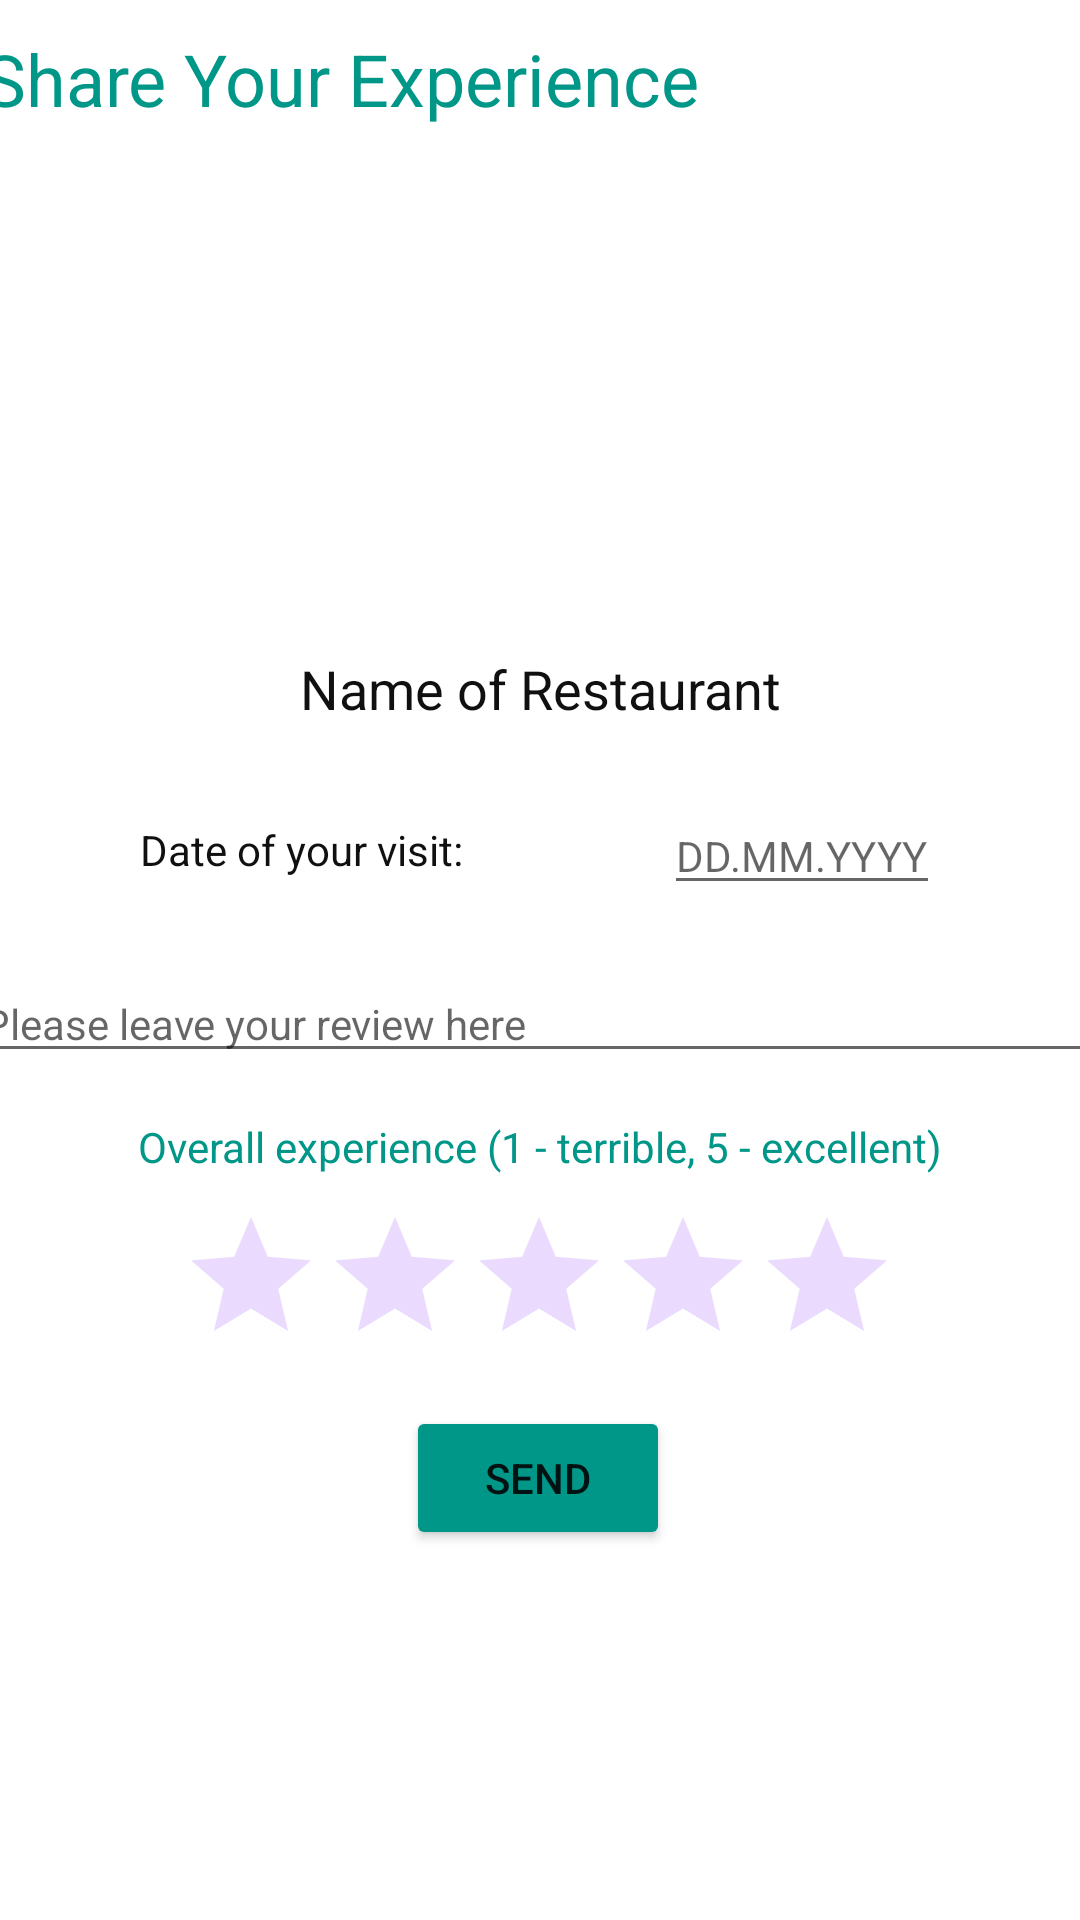

Produce the Android XML layout that renders to this screen, including the resource entries it uses.
<!-- AndroidManifest.xml: application theme Theme.ForFoodiesByFoodies -->
<!-- res/layout/activity_restaurant_write_review.xml -->
<?xml version="1.0" encoding="utf-8"?>
<ScrollView xmlns:android="http://schemas.android.com/apk/res/android"
    xmlns:app="http://schemas.android.com/apk/res-auto"
    xmlns:tools="http://schemas.android.com/tools"
    android:layout_width="match_parent"
    android:layout_height="match_parent"
    tools:context=".RestaurantWriteReview">

    <androidx.constraintlayout.widget.ConstraintLayout
        android:layout_width="match_parent"
        android:layout_height="wrap_content"
        tools:context=".RestaurantWriteReview">

        <ImageView
            android:id="@+id/iv_rest_wr_image"
            android:layout_width="340dp"
            android:layout_height="150dp"
            android:layout_marginTop="15dp"
            app:layout_constraintEnd_toEndOf="parent"
            app:layout_constraintHorizontal_bias="0.5"
            app:layout_constraintStart_toStartOf="parent"
            app:layout_constraintTop_toBottomOf="@+id/tv_rest_wr_title"
            tools:srcCompat="@tools:sample/avatars" />

        <TextView
            android:id="@+id/tv_rest_wr_title"
            android:layout_width="wrap_content"
            android:layout_height="wrap_content"
            android:layout_marginStart="20dp"
            android:layout_marginLeft="20dp"
            android:layout_marginTop="10dp"
            android:layout_marginEnd="153dp"
            android:layout_marginRight="153dp"
            android:text="Share Your Experience"
            android:textColor="#009688"
            android:textSize="24sp"
            app:layout_constraintEnd_toEndOf="parent"
            app:layout_constraintStart_toStartOf="parent"
            app:layout_constraintTop_toTopOf="parent" />

        <EditText
            android:id="@+id/et_rest_wr_date"
            android:layout_width="wrap_content"
            android:layout_height="wrap_content"
            android:layout_marginStart="10dp"
            android:layout_marginLeft="10dp"
            android:layout_marginTop="24dp"
            android:hint="DD.MM.YYYY"
            android:inputType="date"
            android:textSize="14sp"
            app:layout_constraintEnd_toEndOf="parent"
            app:layout_constraintHorizontal_bias="0.5"
            app:layout_constraintStart_toEndOf="@+id/tv_rest_wr_date"
            app:layout_constraintTop_toBottomOf="@+id/tv_rest_wr_restname" />

        <EditText
            android:id="@+id/et_rest_wr_experience"
            android:layout_width="380dp"
            android:layout_height="wrap_content"
            android:layout_marginTop="20dp"
            android:gravity="start|top"
            android:hint="Please leave your review here"
            android:inputType="textMultiLine"
            android:textSize="14sp"
            app:layout_constraintEnd_toEndOf="parent"
            app:layout_constraintHorizontal_bias="0.5"
            app:layout_constraintStart_toStartOf="parent"
            app:layout_constraintTop_toBottomOf="@+id/et_rest_wr_date" />

        <Button
            android:id="@+id/btn_rest_wr_send"
            android:layout_width="wrap_content"
            android:layout_height="wrap_content"
            android:layout_marginTop="10dp"
            android:layout_marginBottom="49dp"
            android:text="Send"
            app:backgroundTint="#009688"
            app:layout_constraintBottom_toBottomOf="parent"
            app:layout_constraintEnd_toEndOf="parent"
            app:layout_constraintHorizontal_bias="0.498"
            app:layout_constraintStart_toStartOf="parent"
            app:layout_constraintTop_toBottomOf="@+id/rb_rest_wr_rate"
            app:layout_constraintVertical_bias="0.094" />

        <TextView
            android:id="@+id/tv_rest_wr_date"
            android:layout_width="wrap_content"
            android:layout_height="20dp"
            android:layout_marginTop="32dp"
            android:layout_marginEnd="10dp"
            android:layout_marginRight="10dp"
            android:text="Date of your visit:"
            android:textColor="#101010"
            android:textSize="14sp"
            app:layout_constraintEnd_toStartOf="@+id/et_rest_wr_date"
            app:layout_constraintHorizontal_bias="0.5"
            app:layout_constraintStart_toStartOf="parent"
            app:layout_constraintTop_toBottomOf="@+id/tv_rest_wr_restname" />

        <RatingBar
            android:id="@+id/rb_rest_wr_rate"
            android:layout_width="wrap_content"
            android:layout_height="wrap_content"
            android:layout_marginTop="10dp"
            android:isIndicator="false"
            android:theme="@style/RatingBar"
            app:layout_constraintEnd_toEndOf="parent"
            app:layout_constraintHorizontal_bias="0.497"
            app:layout_constraintStart_toStartOf="parent"
            app:layout_constraintTop_toBottomOf="@+id/tv_rest_wr_typeofrate" />

        <TextView
            android:id="@+id/tv_rest_wr_typeofrate"
            android:layout_width="wrap_content"
            android:layout_height="wrap_content"
            android:layout_marginTop="15dp"
            android:text="Overall experience (1 - terrible, 5 - excellent)"
            android:textColor="#009688"
            app:layout_constraintEnd_toEndOf="parent"
            app:layout_constraintHorizontal_bias="0.5"
            app:layout_constraintStart_toStartOf="parent"
            app:layout_constraintTop_toBottomOf="@+id/et_rest_wr_experience" />

        <TextView
            android:id="@+id/tv_rest_wr_restname"
            android:layout_width="wrap_content"
            android:layout_height="wrap_content"
            android:layout_marginTop="10dp"
            android:text="Name of Restaurant"
            android:textColor="#101010"
            android:textSize="18sp"
            app:layout_constraintEnd_toEndOf="parent"
            app:layout_constraintHorizontal_bias="0.5"
            app:layout_constraintStart_toStartOf="parent"
            app:layout_constraintTop_toBottomOf="@+id/iv_rest_wr_image" />
    </androidx.constraintlayout.widget.ConstraintLayout>
</ScrollView>
<!-- resources referenced by this layout -->
<resources>
  <style name="RatingBar" parent="Theme.AppCompat">
          <item name="colorControlNormal">@color/purple_200</item>
          <item name="colorControlActivated">@color/purple_500</item>
          <item name="android:stepSize">1</item>
          <item name="android:numStars">5</item>
          <item name="android:isIndicator">true</item>
          <item name="android:rating">0.0</item>
      </style>
  <style name="Theme.ForFoodiesByFoodies" parent="Theme.MaterialComponents.DayNight.DarkActionBar">
          
          <item name="colorPrimary">@color/purple_500</item>
          <item name="colorPrimaryVariant">@color/purple_700</item>
          <item name="colorOnPrimary">@color/white</item>
          
          <item name="colorSecondary">@color/teal_200</item>
          <item name="colorSecondaryVariant">@color/teal_700</item>
          <item name="colorOnSecondary">@color/black</item>
          
          <item name="android:statusBarColor" tools:targetApi="l">?attr/colorPrimaryVariant</item>
          
      </style>
  <color name="purple_200">#FFBB86FC</color>
  <color name="purple_500">#FF6200EE</color>
  <color name="purple_700">#FF3700B3</color>
  <color name="white">#FFFFFFFF</color>
  <color name="teal_200">#FF03DAC5</color>
  <color name="teal_700">#FF018786</color>
  <color name="black">#FF000000</color>
</resources>
